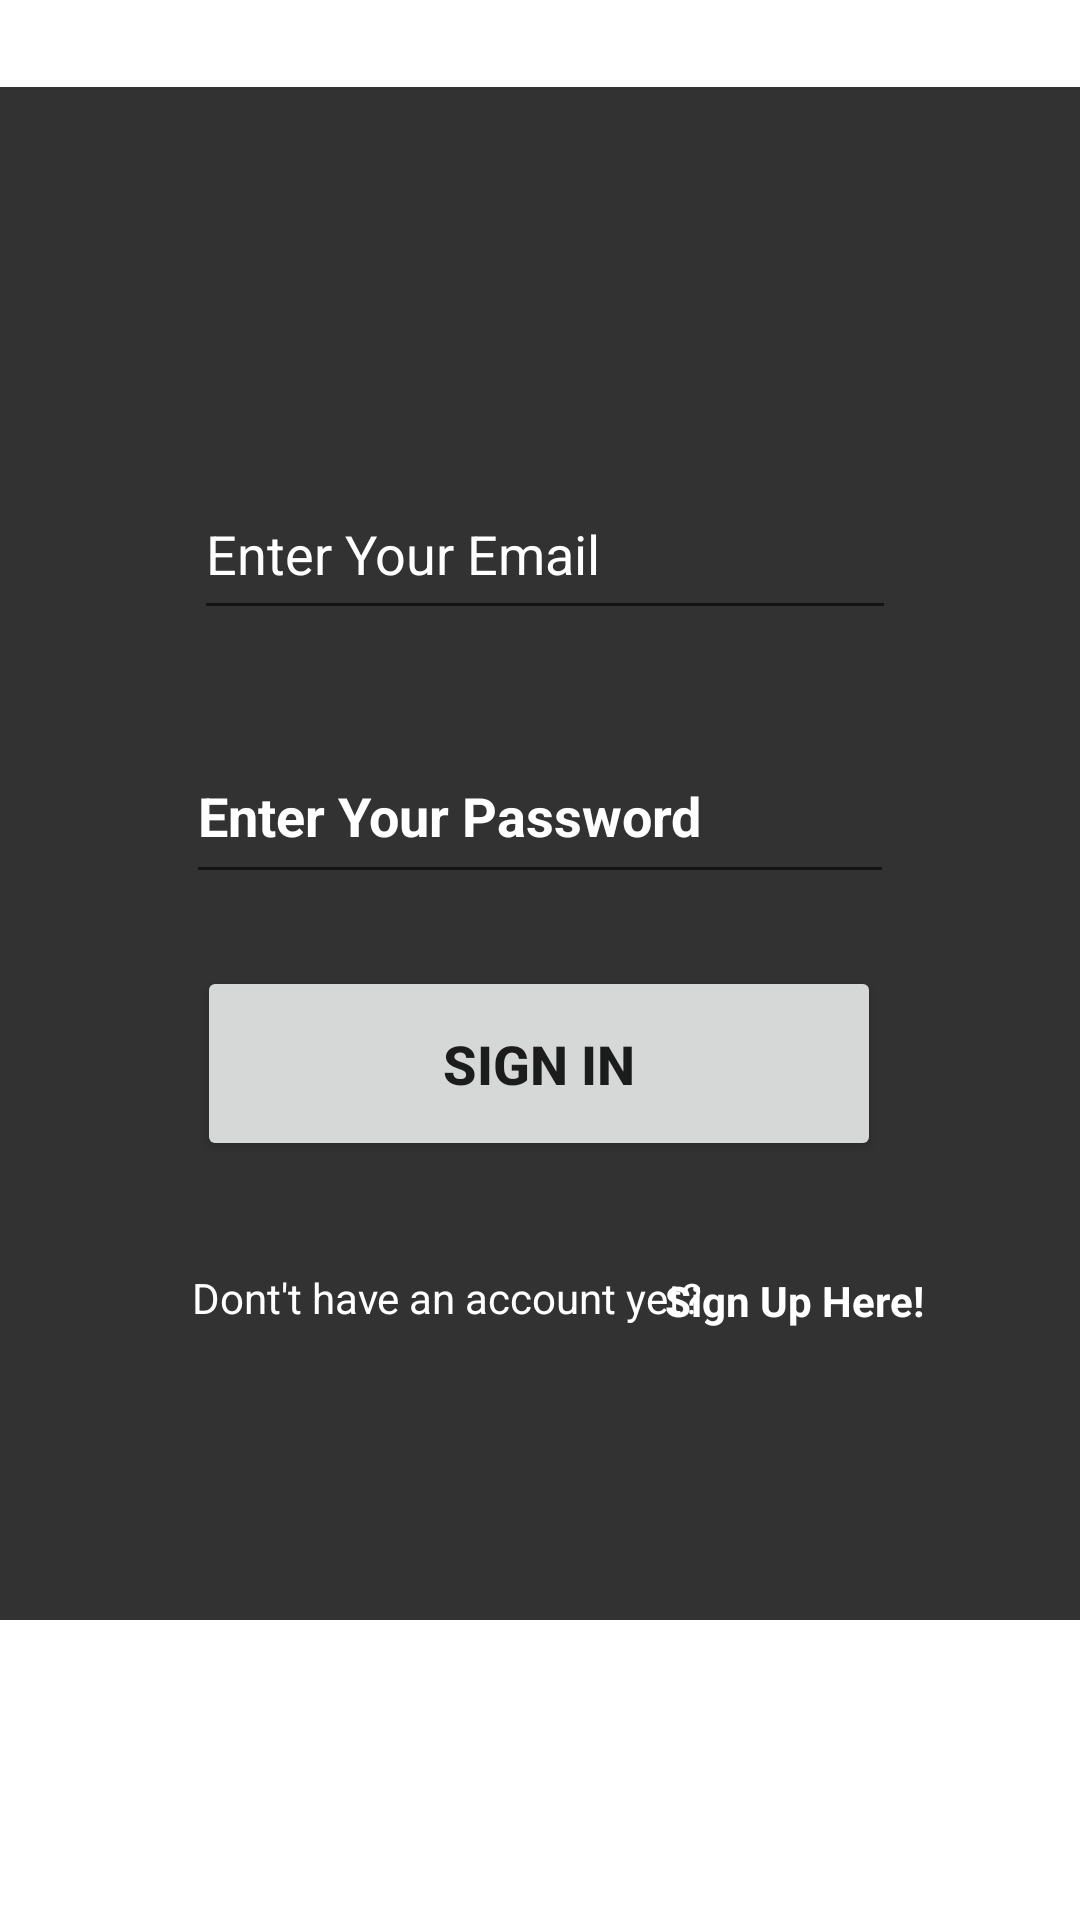

Write the Android layout XML for this screen, with the resource values it uses.
<!-- AndroidManifest.xml: application theme Theme.GiftProject -->
<!-- res/layout/activity_login_page.xml -->
<?xml version="1.0" encoding="utf-8"?>
<androidx.constraintlayout.widget.ConstraintLayout xmlns:android="http://schemas.android.com/apk/res/android"
    xmlns:app="http://schemas.android.com/apk/res-auto"
    xmlns:tools="http://schemas.android.com/tools"
    android:layout_width="match_parent"
    android:layout_height="match_parent"
    android:background="@drawable/backgroundsignup"
    tools:context=".LoginPage">

    <ImageView
        android:id="@+id/Opacityimage"
        android:layout_width="374dp"
        android:layout_height="511dp"
        android:layout_marginBottom="100dp"
        android:background="#D2070707"
        app:layout_constraintBottom_toBottomOf="parent"
        app:layout_constraintEnd_toEndOf="parent"
        app:layout_constraintHorizontal_bias="0.432"
        app:layout_constraintStart_toStartOf="parent" />

    <ImageView
        android:id="@+id/Iconimage"
        android:layout_width="210dp"
        android:layout_height="156dp"
        android:layout_marginBottom="440dp"
        app:layout_constraintBottom_toBottomOf="@+id/Opacityimage"
        app:layout_constraintEnd_toEndOf="parent"
        app:layout_constraintHorizontal_bias="0.497"
        app:layout_constraintStart_toStartOf="parent"
        app:layout_constraintTop_toTopOf="parent"
        app:layout_constraintVertical_bias="1.0"
        app:srcCompat="@drawable/login" />

    <EditText
        android:id="@+id/Email"
        android:layout_width="234dp"
        android:layout_height="54dp"
        android:layout_marginTop="56dp"
        android:ems="10"
        android:hint="Enter Your Email"
        android:inputType="textEmailAddress"
        android:textColor="@android:color/background_light"
        android:textColorHint="@android:color/background_light"
        app:layout_constraintEnd_toEndOf="parent"
        app:layout_constraintHorizontal_bias="0.514"
        app:layout_constraintStart_toStartOf="parent"
        app:layout_constraintTop_toBottomOf="@+id/Iconimage" />

    <EditText
        android:id="@+id/Password"
        android:layout_width="236dp"
        android:layout_height="55dp"
        android:ems="10"
        android:hint="Enter Your Password"
        android:inputType="textPassword"
        android:textColor="@android:color/background_light"
        android:textColorHint="@android:color/background_light"
        android:textStyle="bold"
        app:layout_constraintBottom_toBottomOf="@+id/Opacityimage"
        app:layout_constraintEnd_toEndOf="parent"
        app:layout_constraintStart_toStartOf="parent"
        app:layout_constraintTop_toBottomOf="@+id/Email"
        app:layout_constraintVertical_bias="0.12" />

    <Button
        android:id="@+id/SignIn"
        android:layout_width="228dp"
        android:layout_height="65dp"
        android:layout_marginTop="24dp"
        android:text="Sign In"
        android:textSize="18sp"
        android:textStyle="bold"
        app:layout_constraintEnd_toEndOf="parent"
        app:layout_constraintHorizontal_bias="0.498"
        app:layout_constraintStart_toStartOf="parent"
        app:layout_constraintTop_toBottomOf="@+id/Password" />

    <TextView
        android:id="@+id/text"
        android:layout_width="207dp"
        android:layout_height="21dp"
        android:layout_marginStart="64dp"
        android:layout_marginLeft="64dp"
        android:layout_marginTop="36dp"
        android:text="Dont't have an account yet?"
        android:textColor="@android:color/background_light"
        app:layout_constraintBottom_toBottomOf="@+id/Opacityimage"
        app:layout_constraintStart_toStartOf="parent"
        app:layout_constraintTop_toBottomOf="@+id/SignIn"
        app:layout_constraintVertical_bias="0.0" />

    <TextView
        android:id="@+id/signuplink"
        android:layout_width="wrap_content"
        android:layout_height="wrap_content"
        android:layout_marginTop="36dp"
        android:layout_marginEnd="52dp"
        android:layout_marginRight="52dp"
        android:text="Sign Up Here!"
        android:textColor="@android:color/background_light"
        android:textStyle="bold"
        app:layout_constraintBottom_toBottomOf="@+id/Opacityimage"
        app:layout_constraintEnd_toEndOf="parent"
        app:layout_constraintTop_toBottomOf="@+id/SignIn"
        app:layout_constraintVertical_bias="0.01" />

    <ProgressBar
        android:id="@+id/progressBar"
        style="?android:attr/progressBarStyle"
        android:layout_width="wrap_content"
        android:layout_height="wrap_content"
        android:layout_marginBottom="20dp"
        android:visibility="invisible"
        app:layout_constraintBottom_toBottomOf="@+id/Opacityimage"
        app:layout_constraintEnd_toEndOf="parent"
        app:layout_constraintHorizontal_bias="0.471"
        app:layout_constraintStart_toStartOf="parent" />

</androidx.constraintlayout.widget.ConstraintLayout>
<!-- resources referenced by this layout -->
<resources>
  <style name="Theme.GiftProject" parent="Theme.MaterialComponents.DayNight.DarkActionBar">
          
          <item name="colorPrimary">@color/purple_500</item>
          <item name="colorPrimaryVariant">@color/purple_700</item>
          <item name="colorOnPrimary">@color/white</item>
          
          <item name="colorSecondary">@color/teal_200</item>
          <item name="colorSecondaryVariant">@color/teal_700</item>
          <item name="colorOnSecondary">@color/black</item>
          
          <item name="android:statusBarColor" tools:targetApi="l">?attr/colorPrimaryVariant</item>
          
      </style>
  <!-- not gathered from this repository: default colours our renderer supplied (Android Studio template values) -->
  <color name="purple_500">#FF6200EE</color>
  <color name="purple_700">#FF3700B3</color>
  <color name="teal_200">#FF03DAC5</color>
  <color name="teal_700">#FF018786</color>
  <color name="black">#FF000000</color>
  <color name="white">#FFFFFFFF</color>
</resources>
